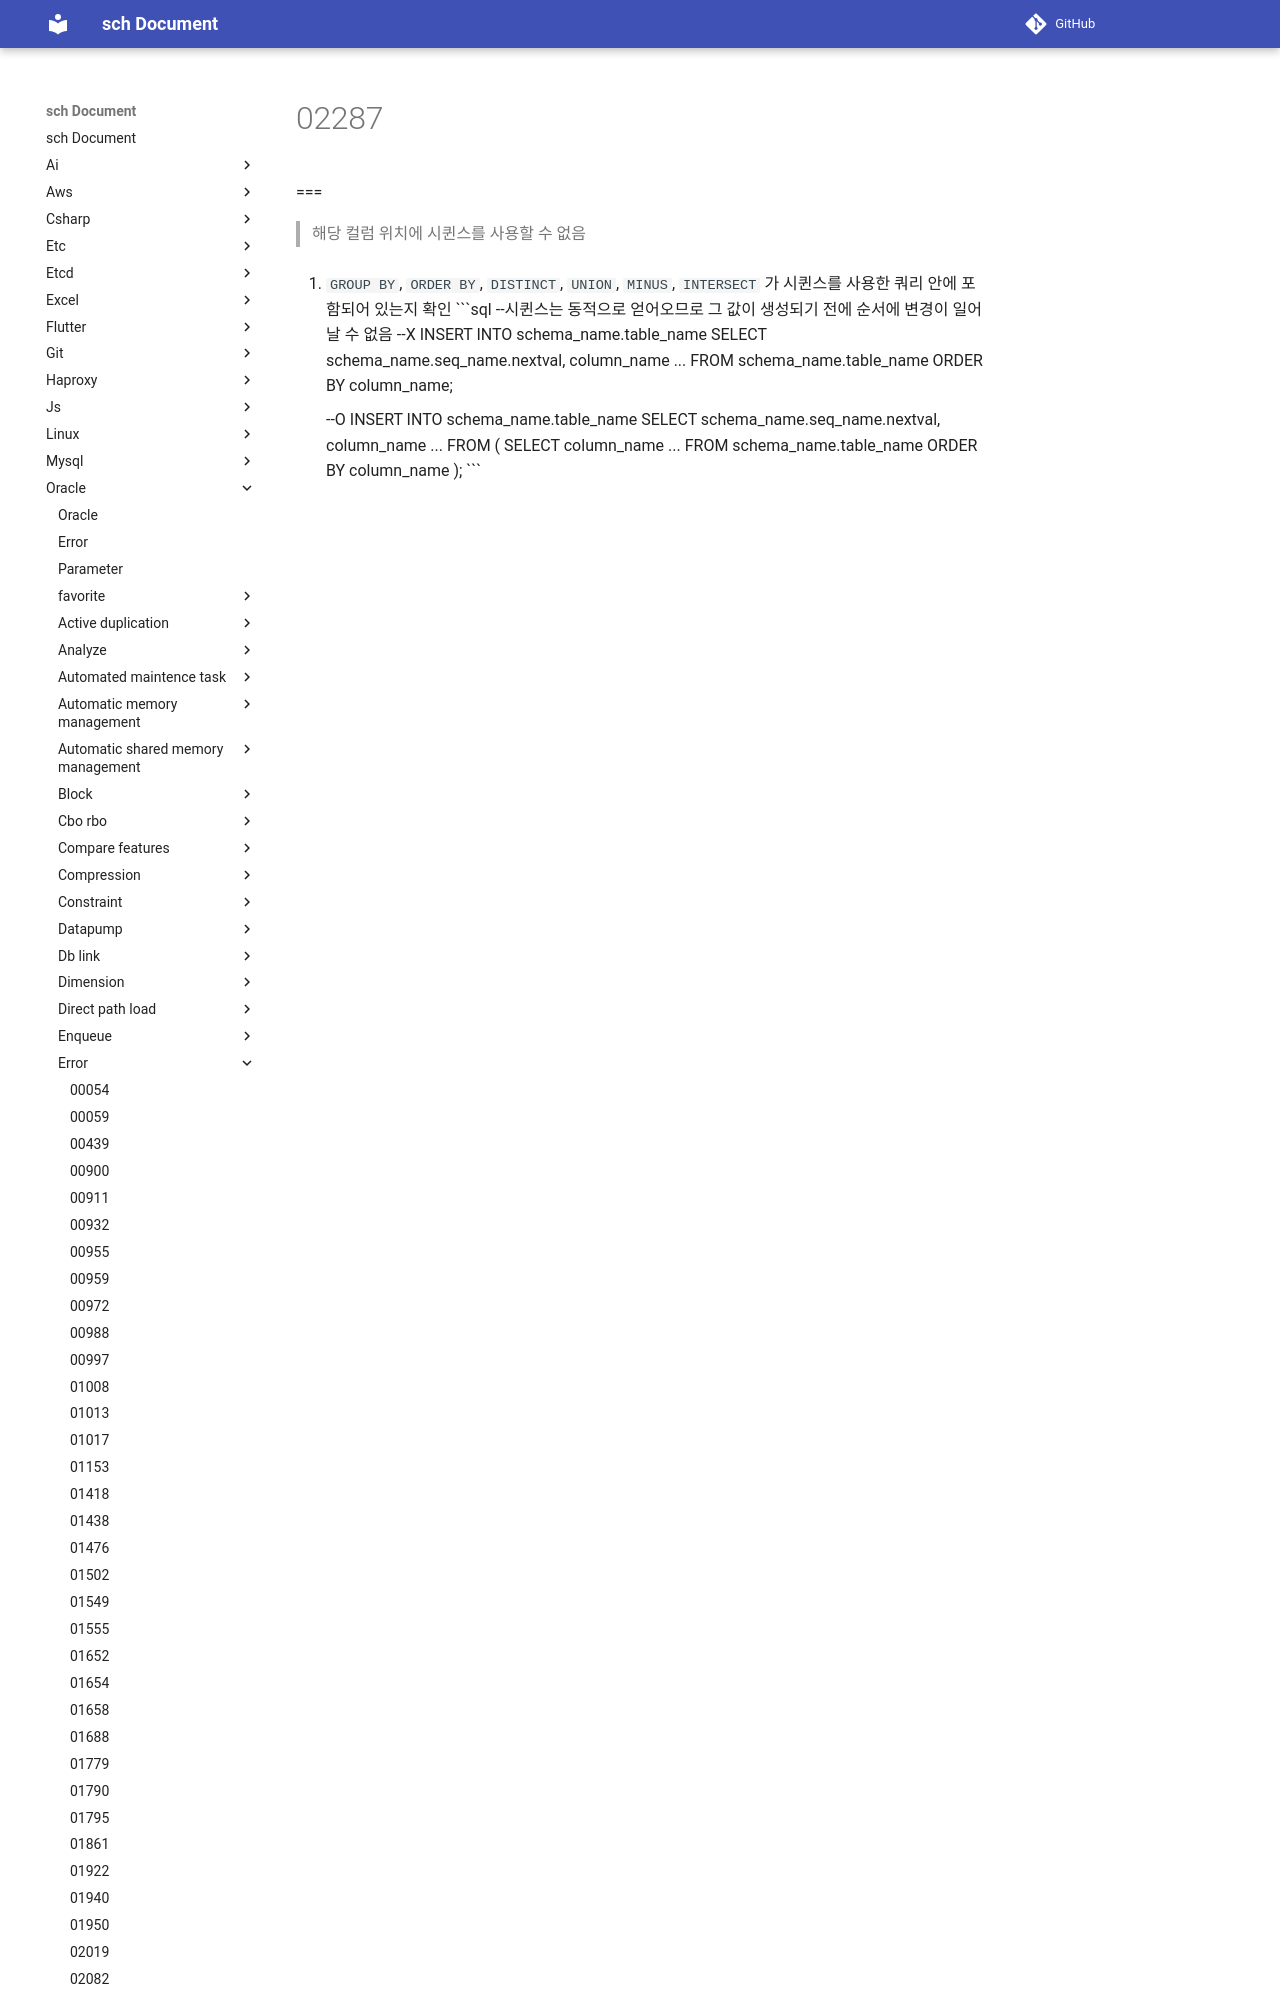

repository: sch6393/sch · page: oracle/error/02287/index.html · generator: mkdocs

ORA-02287: sequence number not allowed here
===
>해당 컬럼 위치에 시퀸스를 사용할 수 없음

1. `GROUP BY`, `ORDER BY`, `DISTINCT`, `UNION`,  `MINUS`, `INTERSECT` 가 시퀸스를 사용한 쿼리 안에 포함되어 있는지 확인
    ```sql
    --시퀸스는 동적으로 얻어오므로 그 값이 생성되기 전에 순서에 변경이 일어날 수 없음
    --X
    INSERT INTO schema_name.table_name
        SELECT
